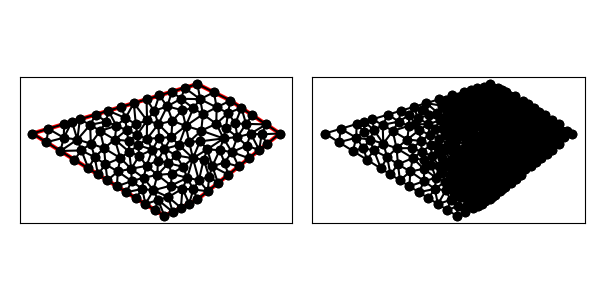

The file beside this chart, header and first rows:
1.000000000000000000e+01, 1.600000000000000000e+01, 0.000000000000000000e+00, 1.300000000000000000e+01, 8.000000000000000000e+00, 8.000000000000000000e+00, 1.000000000000000000e+01, 9.000000000000000000e+00, 1.500000000000000000e+01, 1.300000000000000000e+01, 1.200000000000000000e+01, 1.500000000000000000e+01, 1.033333333333333393e+01, 1.416666666666666607e+01, 1.116666666666666607e+01, 1.458333333333333393e+01, 1.016666666666666607e+01, 1.508333333333333215e+01, 1.055555555555555536e+01, 1.461111111111110894e+01, 0.000000000000000000e+00, 4.646087373903554085e-02
1.000000000000000000e+01, 1.600000000000000000e+01, 0.000000000000000000e+00, 1.300000000000000000e+01, 8.000000000000000000e+00, 8.000000000000000000e+00, 1.000000000000000000e+01, 9.000000000000000000e+00, 1.500000000000000000e+01, 1.300000000000000000e+01, 1.200000000000000000e+01, 1.500000000000000000e+01, 1.200000000000000000e+01, 1.500000000000000000e+01, 1.116666666666666607e+01, 1.458333333333333393e+01, 1.185754200121484558e+01, 1.424324933090364276e+01, 1.167473622262716937e+01, 1.460886088807899341e+01, 0.000000000000000000e+00, 7.936369207844848339e-02
1.000000000000000000e+01, 1.600000000000000000e+01, 0.000000000000000000e+00, 1.300000000000000000e+01, 8.000000000000000000e+00, 8.000000000000000000e+00, 1.000000000000000000e+01, 9.000000000000000000e+00, 1.500000000000000000e+01, 1.300000000000000000e+01, 1.200000000000000000e+01, 1.500000000000000000e+01, 6.413785987481111839e+00, 1.228659366061866187e+01, 5.862103841992968967e+00, 1.189335276081062531e+01, 6.471107865930351366e+00, 1.164702602494596384e+01, 6.248999231801477094e+00, 1.194232414879174975e+01, 0.000000000000000000e+00, 1.943765910713144696e-01
1.000000000000000000e+01, 1.600000000000000000e+01, 0.000000000000000000e+00, 1.300000000000000000e+01, 8.000000000000000000e+00, 8.000000000000000000e+00, 1.000000000000000000e+01, 9.000000000000000000e+00, 1.500000000000000000e+01, 1.300000000000000000e+01, 1.200000000000000000e+01, 1.500000000000000000e+01, 1.114279451618045691e+01, 1.358941096763908973e+01, 1.116666666666666607e+01, 1.458333333333333393e+01, 1.033333333333333393e+01, 1.416666666666666607e+01, 1.088093150539348564e+01, 1.411313698921303050e+01, 0.000000000000000000e+00, 7.632090660738825860e-02
1.000000000000000000e+01, 1.600000000000000000e+01, 0.000000000000000000e+00, 1.300000000000000000e+01, 8.000000000000000000e+00, 8.000000000000000000e+00, 1.000000000000000000e+01, 9.000000000000000000e+00, 1.500000000000000000e+01, 1.300000000000000000e+01, 1.200000000000000000e+01, 1.500000000000000000e+01, 9.750923590112714479e+00, 1.453425883456594647e+01, 1.033333333333333393e+01, 1.416666666666666607e+01, 1.016666666666666607e+01, 1.508333333333333215e+01, 1.008364119670423698e+01, 1.459475294485531549e+01, 0.000000000000000000e+00, 4.646087373903554085e-02
1.000000000000000000e+01, 1.600000000000000000e+01, 0.000000000000000000e+00, 1.300000000000000000e+01, 8.000000000000000000e+00, 8.000000000000000000e+00, 1.000000000000000000e+01, 9.000000000000000000e+00, 1.500000000000000000e+01, 1.300000000000000000e+01, 1.200000000000000000e+01, 1.500000000000000000e+01, 1.172440033225611344e+01, 1.332443414508549573e+01, 1.185754200121484558e+01, 1.424324933090364276e+01, 1.114279451618045691e+01, 1.358941096763908973e+01, 1.157491228321713805e+01, 1.371903148120940763e+01, 0.000000000000000000e+00, 9.279727181252866997e-02
1.000000000000000000e+01, 1.600000000000000000e+01, 0.000000000000000000e+00, 1.300000000000000000e+01, 8.000000000000000000e+00, 8.000000000000000000e+00, 1.000000000000000000e+01, 9.000000000000000000e+00, 1.500000000000000000e+01, 1.300000000000000000e+01, 1.200000000000000000e+01, 1.500000000000000000e+01, 9.298926807776101811e+00, 1.345826789015720060e+01, 8.875101941557272056e+00, 1.230475928698484722e+01, 9.500000000000000000e+00, 1.250000000000000000e+01, 9.224676249777791881e+00, 1.275434239238068379e+01, 0.000000000000000000e+00, 1.055211954975851796e-01
1.000000000000000000e+01, 1.600000000000000000e+01, 0.000000000000000000e+00, 1.300000000000000000e+01, 8.000000000000000000e+00, 8.000000000000000000e+00, 1.000000000000000000e+01, 9.000000000000000000e+00, 1.500000000000000000e+01, 1.300000000000000000e+01, 1.200000000000000000e+01, 1.500000000000000000e+01, 8.417660727124182785e+00, 1.277312245249014033e+01, 9.298926807776101811e+00, 1.345826789015720060e+01, 8.482501443229914173e+00, 1.376805560028425646e+01, 8.733029659376732923e+00, 1.333314864764386698e+01, 0.000000000000000000e+00, 1.210569197381428236e-01
1.000000000000000000e+01, 1.600000000000000000e+01, 0.000000000000000000e+00, 1.300000000000000000e+01, 8.000000000000000000e+00, 8.000000000000000000e+00, 1.000000000000000000e+01, 9.000000000000000000e+00, 1.500000000000000000e+01, 1.300000000000000000e+01, 1.200000000000000000e+01, 1.500000000000000000e+01, 8.417660727124182785e+00, 1.277312245249014033e+01, 8.875101941557272056e+00, 1.230475928698484722e+01, 9.298926807776101811e+00, 1.345826789015720060e+01, 8.863896492152518292e+00, 1.284538320987739723e+01, 0.000000000000000000e+00, 1.210569197381428236e-01
1.000000000000000000e+01, 1.600000000000000000e+01, 0.000000000000000000e+00, 1.300000000000000000e+01, 8.000000000000000000e+00, 8.000000000000000000e+00, 1.000000000000000000e+01, 9.000000000000000000e+00, 1.500000000000000000e+01, 1.300000000000000000e+01, 1.200000000000000000e+01, 1.500000000000000000e+01, 2.394565713052878131e+00, 1.371836971391586424e+01, 1.915652570442302860e+00, 1.357469577113269210e+01, 1.897266054276692371e+00, 1.274506183415371829e+01, 2.069161445923958009e+00, 1.334604243973409154e+01, 1.000000000000000000e+00, 5.000000000000000000e-01
1.000000000000000000e+01, 1.600000000000000000e+01, 0.000000000000000000e+00, 1.300000000000000000e+01, 8.000000000000000000e+00, 8.000000000000000000e+00, 1.000000000000000000e+01, 9.000000000000000000e+00, 1.500000000000000000e+01, 1.300000000000000000e+01, 1.200000000000000000e+01, 1.500000000000000000e+01, 1.016666666666666607e+01, 1.508333333333333215e+01, 9.228913142610576159e+00, 1.576867394278317391e+01, 9.007370863244394954e+00, 1.510634041641299241e+01, 9.467650224173880247e+00, 1.531944923084316734e+01, 1.000000000000000000e+00, 4.646087373903554085e-02
1.000000000000000000e+01, 1.600000000000000000e+01, 0.000000000000000000e+00, 1.300000000000000000e+01, 8.000000000000000000e+00, 8.000000000000000000e+00, 1.000000000000000000e+01, 9.000000000000000000e+00, 1.500000000000000000e+01, 1.300000000000000000e+01, 1.200000000000000000e+01, 1.500000000000000000e+01, 1.116666666666666607e+01, 1.458333333333333393e+01, 1.100000000000000000e+01, 1.550000000000000000e+01, 1.016666666666666607e+01, 1.508333333333333215e+01, 1.077777777777777679e+01, 1.505555555555555713e+01, 0.000000000000000000e+00, 4.646087373903554085e-02
1.000000000000000000e+01, 1.600000000000000000e+01, 0.000000000000000000e+00, 1.300000000000000000e+01, 8.000000000000000000e+00, 8.000000000000000000e+00, 1.000000000000000000e+01, 9.000000000000000000e+00, 1.500000000000000000e+01, 1.300000000000000000e+01, 1.200000000000000000e+01, 1.500000000000000000e+01, 1.000000000000000000e+01, 1.600000000000000000e+01, 1.016666666666666607e+01, 1.508333333333333215e+01, 1.100000000000000000e+01, 1.550000000000000000e+01, 1.038888888888888751e+01, 1.552777777777777679e+01, 1.000000000000000000e+00, 4.646087373903554085e-02
1.000000000000000000e+01, 1.600000000000000000e+01, 0.000000000000000000e+00, 1.300000000000000000e+01, 8.000000000000000000e+00, 8.000000000000000000e+00, 1.000000000000000000e+01, 9.000000000000000000e+00, 1.500000000000000000e+01, 1.300000000000000000e+01, 1.200000000000000000e+01, 1.500000000000000000e+01, 8.169588219030185172e+00, 1.464850981172180333e+01, 7.632774339586527290e+00, 1.356685259197185900e+01, 8.482501443229914173e+00, 1.376805560028425646e+01, 8.094954667282209471e+00, 1.399447266799263900e+01, 0.000000000000000000e+00, 1.218711046147650662e-01
1.000000000000000000e+01, 1.600000000000000000e+01, 0.000000000000000000e+00, 1.300000000000000000e+01, 8.000000000000000000e+00, 8.000000000000000000e+00, 1.000000000000000000e+01, 9.000000000000000000e+00, 1.500000000000000000e+01, 1.300000000000000000e+01, 1.200000000000000000e+01, 1.500000000000000000e+01, 8.482501443229914173e+00, 1.376805560028425646e+01, 9.298926807776101811e+00, 1.345826789015720060e+01, 9.073319939480262164e+00, 1.441105817081458973e+01, 8.951582730162092716e+00, 1.387912722041868285e+01, 0.000000000000000000e+00, 9.417052154792160401e-02
1.000000000000000000e+01, 1.600000000000000000e+01, 0.000000000000000000e+00, 1.300000000000000000e+01, 8.000000000000000000e+00, 8.000000000000000000e+00, 1.000000000000000000e+01, 9.000000000000000000e+00, 1.500000000000000000e+01, 1.300000000000000000e+01, 1.200000000000000000e+01, 1.500000000000000000e+01, 9.228913142610576159e+00, 1.576867394278317391e+01, 8.457826285221152318e+00, 1.553734788556634605e+01, 9.007370863244394954e+00, 1.510634041641299241e+01, 8.898036763692040552e+00, 1.547078741492083687e+01, 1.000000000000000000e+00, 9.467743811496155681e-02
1.000000000000000000e+01, 1.600000000000000000e+01, 0.000000000000000000e+00, 1.300000000000000000e+01, 8.000000000000000000e+00, 8.000000000000000000e+00, 1.000000000000000000e+01, 9.000000000000000000e+00, 1.500000000000000000e+01, 1.300000000000000000e+01, 1.200000000000000000e+01, 1.500000000000000000e+01, 9.298926807776101811e+00, 1.345826789015720060e+01, 1.023581642681062398e+01, 1.317375845326135497e+01, 1.033333333333333393e+01, 1.416666666666666607e+01, 9.956025522640020498e+00, 1.359956433669507447e+01, 0.000000000000000000e+00, 7.632090660738825860e-02
1.000000000000000000e+01, 1.600000000000000000e+01, 0.000000000000000000e+00, 1.300000000000000000e+01, 8.000000000000000000e+00, 8.000000000000000000e+00, 1.000000000000000000e+01, 9.000000000000000000e+00, 1.500000000000000000e+01, 1.300000000000000000e+01, 1.200000000000000000e+01, 1.500000000000000000e+01, 8.169588219030185172e+00, 1.464850981172180333e+01, 9.007370863244394954e+00, 1.510634041641299241e+01, 8.457826285221152318e+00, 1.553734788556634605e+01, 8.544928455831909631e+00, 1.509739937123371334e+01, 1.000000000000000000e+00, 9.467743811496155681e-02
1.000000000000000000e+01, 1.600000000000000000e+01, 0.000000000000000000e+00, 1.300000000000000000e+01, 8.000000000000000000e+00, 8.000000000000000000e+00, 1.000000000000000000e+01, 9.000000000000000000e+00, 1.500000000000000000e+01, 1.300000000000000000e+01, 1.200000000000000000e+01, 1.500000000000000000e+01, 1.016666666666666607e+01, 1.508333333333333215e+01, 1.000000000000000000e+01, 1.600000000000000000e+01, 9.228913142610576159e+00, 1.576867394278317391e+01, 9.798526603092414078e+00, 1.561733575870550261e+01, 1.000000000000000000e+00, 4.646087373903554085e-02
1.000000000000000000e+01, 1.600000000000000000e+01, 0.000000000000000000e+00, 1.300000000000000000e+01, 8.000000000000000000e+00, 8.000000000000000000e+00, 1.000000000000000000e+01, 9.000000000000000000e+00, 1.500000000000000000e+01, 1.300000000000000000e+01, 1.200000000000000000e+01, 1.500000000000000000e+01, 9.007370863244394954e+00, 1.510634041641299241e+01, 9.073319939480262164e+00, 1.441105817081458973e+01, 9.750923590112714479e+00, 1.453425883456594647e+01, 9.277204797612457199e+00, 1.468388580726450954e+01, 0.000000000000000000e+00, 8.477978911363202863e-02
1.000000000000000000e+01, 1.600000000000000000e+01, 0.000000000000000000e+00, 1.300000000000000000e+01, 8.000000000000000000e+00, 8.000000000000000000e+00, 1.000000000000000000e+01, 9.000000000000000000e+00, 1.500000000000000000e+01, 1.300000000000000000e+01, 1.200000000000000000e+01, 1.500000000000000000e+01, 9.007370863244394954e+00, 1.510634041641299241e+01, 9.750923590112714479e+00, 1.453425883456594647e+01, 1.016666666666666607e+01, 1.508333333333333215e+01, 9.641653706674590651e+00, 1.490797752810408916e+01, 0.000000000000000000e+00, 4.646087373903554085e-02
1.000000000000000000e+01, 1.600000000000000000e+01, 0.000000000000000000e+00, 1.300000000000000000e+01, 8.000000000000000000e+00, 8.000000000000000000e+00, 1.000000000000000000e+01, 9.000000000000000000e+00, 1.500000000000000000e+01, 1.300000000000000000e+01, 1.200000000000000000e+01, 1.500000000000000000e+01, 9.750923590112714479e+00, 1.453425883456594647e+01, 9.073319939480262164e+00, 1.441105817081458973e+01, 9.298926807776101811e+00, 1.345826789015720060e+01, 9.374390112456358892e+00, 1.413452829851257952e+01, 0.000000000000000000e+00, 8.477978911363202863e-02
1.000000000000000000e+01, 1.600000000000000000e+01, 0.000000000000000000e+00, 1.300000000000000000e+01, 8.000000000000000000e+00, 8.000000000000000000e+00, 1.000000000000000000e+01, 9.000000000000000000e+00, 1.500000000000000000e+01, 1.300000000000000000e+01, 1.200000000000000000e+01, 1.500000000000000000e+01, 1.158741830065359757e+01, 1.270016339869281197e+01, 1.023581642681062398e+01, 1.317375845326135497e+01, 1.015486655539083216e+01, 1.252348996847560336e+01, 1.065936709428501850e+01, 1.279913727347658892e+01, 0.000000000000000000e+00, 9.647725515291100118e-02
1.000000000000000000e+01, 1.600000000000000000e+01, 0.000000000000000000e+00, 1.300000000000000000e+01, 8.000000000000000000e+00, 8.000000000000000000e+00, 1.000000000000000000e+01, 9.000000000000000000e+00, 1.500000000000000000e+01, 1.300000000000000000e+01, 1.200000000000000000e+01, 1.500000000000000000e+01, 1.200000000000000000e+01, 1.500000000000000000e+01, 1.100000000000000000e+01, 1.550000000000000000e+01, 1.116666666666666607e+01, 1.458333333333333393e+01, 1.138888888888888751e+01, 1.502777777777777857e+01, 0.000000000000000000e+00, 6.056650665465997813e-02
1.000000000000000000e+01, 1.600000000000000000e+01, 0.000000000000000000e+00, 1.300000000000000000e+01, 8.000000000000000000e+00, 8.000000000000000000e+00, 1.000000000000000000e+01, 9.000000000000000000e+00, 1.500000000000000000e+01, 1.300000000000000000e+01, 1.200000000000000000e+01, 1.500000000000000000e+01, 1.114279451618045691e+01, 1.358941096763908973e+01, 1.023581642681062398e+01, 1.317375845326135497e+01, 1.158741830065359757e+01, 1.270016339869281197e+01, 1.098867641454822497e+01, 1.315444427319775400e+01, 0.000000000000000000e+00, 9.424164374638401009e-02
1.000000000000000000e+01, 1.600000000000000000e+01, 0.000000000000000000e+00, 1.300000000000000000e+01, 8.000000000000000000e+00, 8.000000000000000000e+00, 1.000000000000000000e+01, 9.000000000000000000e+00, 1.500000000000000000e+01, 1.300000000000000000e+01, 1.200000000000000000e+01, 1.500000000000000000e+01, 1.250000000000000000e+01, 1.100000000000000000e+01, 1.164437150538049792e+01, 1.123990240302908816e+01, 1.187500000000000000e+01, 1.050000000000000000e+01, 1.200645716846016597e+01, 1.091330080100969724e+01, 0.000000000000000000e+00, 7.867356629523815370e-02
1.000000000000000000e+01, 1.600000000000000000e+01, 0.000000000000000000e+00, 1.300000000000000000e+01, 8.000000000000000000e+00, 8.000000000000000000e+00, 1.000000000000000000e+01, 9.000000000000000000e+00, 1.500000000000000000e+01, 1.300000000000000000e+01, 1.200000000000000000e+01, 1.500000000000000000e+01, 1.294897293499286839e+01, 1.358275662576939880e+01, 1.323177016212370205e+01, 1.299361192079667937e+01, 1.416794970566215639e+01, 1.355470019622523026e+01, 1.344956426759291013e+01, 1.337702291426377066e+01, 0.000000000000000000e+00, 1.091598520305472192e-01
1.000000000000000000e+01, 1.600000000000000000e+01, 0.000000000000000000e+00, 1.300000000000000000e+01, 8.000000000000000000e+00, 8.000000000000000000e+00, 1.000000000000000000e+01, 9.000000000000000000e+00, 1.500000000000000000e+01, 1.300000000000000000e+01, 1.200000000000000000e+01, 1.500000000000000000e+01, 1.294897293499286839e+01, 1.358275662576939880e+01, 1.416794970566215639e+01, 1.355470019622523026e+01, 1.333589941132431278e+01, 1.410940039245045874e+01, 1.348427401732644704e+01, 1.374895240481502867e+01, 0.000000000000000000e+00, 9.622347000400544026e-02
1.000000000000000000e+01, 1.600000000000000000e+01, 0.000000000000000000e+00, 1.300000000000000000e+01, 8.000000000000000000e+00, 8.000000000000000000e+00, 1.000000000000000000e+01, 9.000000000000000000e+00, 1.500000000000000000e+01, 1.300000000000000000e+01, 1.200000000000000000e+01, 1.500000000000000000e+01, 1.023581642681062398e+01, 1.317375845326135497e+01, 1.114279451618045691e+01, 1.358941096763908973e+01, 1.033333333333333393e+01, 1.416666666666666607e+01, 1.057064809210813827e+01, 1.364327869585570419e+01, 0.000000000000000000e+00, 7.632090660738825860e-02
1.000000000000000000e+01, 1.600000000000000000e+01, 0.000000000000000000e+00, 1.300000000000000000e+01, 8.000000000000000000e+00, 8.000000000000000000e+00, 1.000000000000000000e+01, 9.000000000000000000e+00, 1.500000000000000000e+01, 1.300000000000000000e+01, 1.200000000000000000e+01, 1.500000000000000000e+01, 1.114279451618045691e+01, 1.358941096763908973e+01, 1.158741830065359757e+01, 1.270016339869281197e+01, 1.172440033225611344e+01, 1.332443414508549573e+01, 1.148487104969672146e+01, 1.320466950380579796e+01, 0.000000000000000000e+00, 9.424164374638401009e-02
1.000000000000000000e+01, 1.600000000000000000e+01, 0.000000000000000000e+00, 1.300000000000000000e+01, 8.000000000000000000e+00, 8.000000000000000000e+00, 1.000000000000000000e+01, 9.000000000000000000e+00, 1.500000000000000000e+01, 1.300000000000000000e+01, 1.200000000000000000e+01, 1.500000000000000000e+01, 1.033333333333333393e+01, 1.416666666666666607e+01, 9.750923590112714479e+00, 1.453425883456594647e+01, 9.298926807776101811e+00, 1.345826789015720060e+01, 9.794394577074049479e+00, 1.405306446379660379e+01, 0.000000000000000000e+00, 7.632090660738825860e-02
1.000000000000000000e+01, 1.600000000000000000e+01, 0.000000000000000000e+00, 1.300000000000000000e+01, 8.000000000000000000e+00, 8.000000000000000000e+00, 1.000000000000000000e+01, 9.000000000000000000e+00, 1.500000000000000000e+01, 1.300000000000000000e+01, 1.200000000000000000e+01, 1.500000000000000000e+01, 1.023581642681062398e+01, 1.317375845326135497e+01, 9.500000000000000000e+00, 1.250000000000000000e+01, 1.015486655539083216e+01, 1.252348996847560336e+01, 9.963560994067151455e+00, 1.273241614057898552e+01, 0.000000000000000000e+00, 9.647725515291100118e-02
1.000000000000000000e+01, 1.600000000000000000e+01, 0.000000000000000000e+00, 1.300000000000000000e+01, 8.000000000000000000e+00, 8.000000000000000000e+00, 1.000000000000000000e+01, 9.000000000000000000e+00, 1.500000000000000000e+01, 1.300000000000000000e+01, 1.200000000000000000e+01, 1.500000000000000000e+01, 1.299038836576518641e+01, 1.226024481924210363e+01, 1.323177016212370205e+01, 1.299361192079667937e+01, 1.242119417032444062e+01, 1.278188688534910966e+01, 1.288111756607110969e+01, 1.267858120846263148e+01, 0.000000000000000000e+00, 1.028817665196892633e-01
1.000000000000000000e+01, 1.600000000000000000e+01, 0.000000000000000000e+00, 1.300000000000000000e+01, 8.000000000000000000e+00, 8.000000000000000000e+00, 1.000000000000000000e+01, 9.000000000000000000e+00, 1.500000000000000000e+01, 1.300000000000000000e+01, 1.200000000000000000e+01, 1.500000000000000000e+01, 1.185754200121484558e+01, 1.424324933090364276e+01, 1.266794970566215639e+01, 1.455470019622523026e+01, 1.200000000000000000e+01, 1.500000000000000000e+01, 1.217516390229233458e+01, 1.459931650904295708e+01, 0.000000000000000000e+00, 9.279727181252866997e-02
1.000000000000000000e+01, 1.600000000000000000e+01, 0.000000000000000000e+00, 1.300000000000000000e+01, 8.000000000000000000e+00, 8.000000000000000000e+00, 1.000000000000000000e+01, 9.000000000000000000e+00, 1.500000000000000000e+01, 1.300000000000000000e+01, 1.200000000000000000e+01, 1.500000000000000000e+01, 8.482501443229914173e+00, 1.376805560028425646e+01, 9.073319939480262164e+00, 1.441105817081458973e+01, 8.169588219030185172e+00, 1.464850981172180333e+01, 8.575136533913454429e+00, 1.427587452760688258e+01, 0.000000000000000000e+00, 9.417052154792160401e-02
1.000000000000000000e+01, 1.600000000000000000e+01, 0.000000000000000000e+00, 1.300000000000000000e+01, 8.000000000000000000e+00, 8.000000000000000000e+00, 1.000000000000000000e+01, 9.000000000000000000e+00, 1.500000000000000000e+01, 1.300000000000000000e+01, 1.200000000000000000e+01, 1.500000000000000000e+01, 9.500000000000000000e+00, 1.250000000000000000e+01, 1.023581642681062398e+01, 1.317375845326135497e+01, 9.298926807776101811e+00, 1.345826789015720060e+01, 9.678247744862241930e+00, 1.304400878113951912e+01, 0.000000000000000000e+00, 1.032142904036514597e-01
1.000000000000000000e+01, 1.600000000000000000e+01, 0.000000000000000000e+00, 1.300000000000000000e+01, 8.000000000000000000e+00, 8.000000000000000000e+00, 1.000000000000000000e+01, 9.000000000000000000e+00, 1.500000000000000000e+01, 1.300000000000000000e+01, 1.200000000000000000e+01, 1.500000000000000000e+01, 9.726004600213141060e+00, 1.149993300245809813e+01, 9.500000000000000000e+00, 1.250000000000000000e+01, 8.875101941557272056e+00, 1.230475928698484722e+01, 9.367035513923470447e+00, 1.210156409648098297e+01, 0.000000000000000000e+00, 1.055211954975851796e-01
1.000000000000000000e+01, 1.600000000000000000e+01, 0.000000000000000000e+00, 1.300000000000000000e+01, 8.000000000000000000e+00, 8.000000000000000000e+00, 1.000000000000000000e+01, 9.000000000000000000e+00, 1.500000000000000000e+01, 1.300000000000000000e+01, 1.200000000000000000e+01, 1.500000000000000000e+01, 1.164437150538049792e+01, 1.123990240302908816e+01, 1.134678497199427127e+01, 1.198858572224852814e+01, 1.090315615035847507e+01, 1.101352911392841882e+01, 1.129810420924441416e+01, 1.141400574640201171e+01, 0.000000000000000000e+00, 7.974370000203993836e-02
1.000000000000000000e+01, 1.600000000000000000e+01, 0.000000000000000000e+00, 1.300000000000000000e+01, 8.000000000000000000e+00, 8.000000000000000000e+00, 1.000000000000000000e+01, 9.000000000000000000e+00, 1.500000000000000000e+01, 1.300000000000000000e+01, 1.200000000000000000e+01, 1.500000000000000000e+01, 1.242119417032444062e+01, 1.278188688534910966e+01, 1.172440033225611344e+01, 1.332443414508549573e+01, 1.158741830065359757e+01, 1.270016339869281197e+01, 1.191100426774471721e+01, 1.293549480970914090e+01, 0.000000000000000000e+00, 9.693217023132200127e-02
1.000000000000000000e+01, 1.600000000000000000e+01, 0.000000000000000000e+00, 1.300000000000000000e+01, 8.000000000000000000e+00, 8.000000000000000000e+00, 1.000000000000000000e+01, 9.000000000000000000e+00, 1.500000000000000000e+01, 1.300000000000000000e+01, 1.200000000000000000e+01, 1.500000000000000000e+01, 1.185754200121484558e+01, 1.424324933090364276e+01, 1.172440033225611344e+01, 1.332443414508549573e+01, 1.229604920475295060e+01, 1.361025858133391431e+01, 1.195933051274130321e+01, 1.372598068577435093e+01, 0.000000000000000000e+00, 9.279727181252866997e-02
1.000000000000000000e+01, 1.600000000000000000e+01, 0.000000000000000000e+00, 1.300000000000000000e+01, 8.000000000000000000e+00, 8.000000000000000000e+00, 1.000000000000000000e+01, 9.000000000000000000e+00, 1.500000000000000000e+01, 1.300000000000000000e+01, 1.200000000000000000e+01, 1.500000000000000000e+01, 1.114279451618045691e+01, 1.358941096763908973e+01, 1.185754200121484558e+01, 1.424324933090364276e+01, 1.116666666666666607e+01, 1.458333333333333393e+01, 1.138900106135398893e+01, 1.413866454395868999e+01, 0.000000000000000000e+00, 7.936369207844848339e-02
1.000000000000000000e+01, 1.600000000000000000e+01, 0.000000000000000000e+00, 1.300000000000000000e+01, 8.000000000000000000e+00, 8.000000000000000000e+00, 1.000000000000000000e+01, 9.000000000000000000e+00, 1.500000000000000000e+01, 1.300000000000000000e+01, 1.200000000000000000e+01, 1.500000000000000000e+01, 1.229604920475295060e+01, 1.361025858133391431e+01, 1.294897293499286839e+01, 1.358275662576939880e+01, 1.266794970566215639e+01, 1.455470019622523026e+01, 1.263765728180266024e+01, 1.391590513444284660e+01, 0.000000000000000000e+00, 9.884166568564412003e-02
1.000000000000000000e+01, 1.600000000000000000e+01, 0.000000000000000000e+00, 1.300000000000000000e+01, 8.000000000000000000e+00, 8.000000000000000000e+00, 1.000000000000000000e+01, 9.000000000000000000e+00, 1.500000000000000000e+01, 1.300000000000000000e+01, 1.200000000000000000e+01, 1.500000000000000000e+01, 7.632774339586527290e+00, 1.356685259197185900e+01, 7.375114359750377879e+00, 1.436876208660270393e+01, 6.947855426413062752e+00, 1.378913148906674202e+01, 7.318581375249990195e+00, 1.390824872254710165e+01, 0.000000000000000000e+00, 1.144354896480450912e-01
1.000000000000000000e+01, 1.600000000000000000e+01, 0.000000000000000000e+00, 1.300000000000000000e+01, 8.000000000000000000e+00, 8.000000000000000000e+00, 1.000000000000000000e+01, 9.000000000000000000e+00, 1.500000000000000000e+01, 1.300000000000000000e+01, 1.200000000000000000e+01, 1.500000000000000000e+01, 1.229604920475295060e+01, 1.361025858133391431e+01, 1.266794970566215639e+01, 1.455470019622523026e+01, 1.185754200121484558e+01, 1.424324933090364276e+01, 1.227384697054331752e+01, 1.413606936948759518e+01, 0.000000000000000000e+00, 9.279727181252866997e-02
1.000000000000000000e+01, 1.600000000000000000e+01, 0.000000000000000000e+00, 1.300000000000000000e+01, 8.000000000000000000e+00, 8.000000000000000000e+00, 1.000000000000000000e+01, 9.000000000000000000e+00, 1.500000000000000000e+01, 1.300000000000000000e+01, 1.200000000000000000e+01, 1.500000000000000000e+01, 7.329849481562134450e+00, 9.556409110658556472e+00, 7.576992561187580577e+00, 1.048951107867605437e+01, 6.733334805082145991e+00, 1.031530912071841399e+01, 7.213392282610620043e+00, 1.012040977001767494e+01, 0.000000000000000000e+00, 2.111785562676286587e-01
1.000000000000000000e+01, 1.600000000000000000e+01, 0.000000000000000000e+00, 1.300000000000000000e+01, 8.000000000000000000e+00, 8.000000000000000000e+00, 1.000000000000000000e+01, 9.000000000000000000e+00, 1.500000000000000000e+01, 1.300000000000000000e+01, 1.200000000000000000e+01, 1.500000000000000000e+01, 9.726004600213141060e+00, 1.149993300245809813e+01, 1.015486655539083216e+01, 1.252348996847560336e+01, 9.500000000000000000e+00, 1.250000000000000000e+01, 9.793623718534657741e+00, 1.217447432364456716e+01, 0.000000000000000000e+00, 9.647725515291100118e-02
1.000000000000000000e+01, 1.600000000000000000e+01, 0.000000000000000000e+00, 1.300000000000000000e+01, 8.000000000000000000e+00, 8.000000000000000000e+00, 1.000000000000000000e+01, 9.000000000000000000e+00, 1.500000000000000000e+01, 1.300000000000000000e+01, 1.200000000000000000e+01, 1.500000000000000000e+01, 1.158741830065359757e+01, 1.270016339869281197e+01, 1.015486655539083216e+01, 1.252348996847560336e+01, 1.059739644519530799e+01, 1.204019991000338941e+01, 1.077989376707991198e+01, 1.242128442572393432e+01, 0.000000000000000000e+00, 9.647725515291100118e-02
1.000000000000000000e+01, 1.600000000000000000e+01, 0.000000000000000000e+00, 1.300000000000000000e+01, 8.000000000000000000e+00, 8.000000000000000000e+00, 1.000000000000000000e+01, 9.000000000000000000e+00, 1.500000000000000000e+01, 1.300000000000000000e+01, 1.200000000000000000e+01, 1.500000000000000000e+01, 6.917001666819006189e+00, 1.104315062833241967e+01, 7.596032147444534921e+00, 1.136315747620846217e+01, 7.272204446098287534e+00, 1.202092917773340730e+01, 7.261746086787276511e+00, 1.147574576075809638e+01, 0.000000000000000000e+00, 1.413249547378555848e-01
1.000000000000000000e+01, 1.600000000000000000e+01, 0.000000000000000000e+00, 1.300000000000000000e+01, 8.000000000000000000e+00, 8.000000000000000000e+00, 1.000000000000000000e+01, 9.000000000000000000e+00, 1.500000000000000000e+01, 1.300000000000000000e+01, 1.200000000000000000e+01, 1.500000000000000000e+01, 1.090315615035847507e+01, 1.101352911392841882e+01, 1.071328483011584609e+01, 1.038244052331296885e+01, 1.125000000000000000e+01, 1.000000000000000000e+01, 1.095548032682477491e+01, 1.046532321241379471e+01, 0.000000000000000000e+00, 6.593913707164193727e-02
1.000000000000000000e+01, 1.600000000000000000e+01, 0.000000000000000000e+00, 1.300000000000000000e+01, 8.000000000000000000e+00, 8.000000000000000000e+00, 1.000000000000000000e+01, 9.000000000000000000e+00, 1.500000000000000000e+01, 1.300000000000000000e+01, 1.200000000000000000e+01, 1.500000000000000000e+01, 9.073319939480262164e+00, 1.441105817081458973e+01, 9.007370863244394954e+00, 1.510634041641299241e+01, 8.169588219030185172e+00, 1.464850981172180333e+01, 8.750093007251614097e+00, 1.472196946631646064e+01, 0.000000000000000000e+00, 9.417052154792160401e-02
1.000000000000000000e+01, 1.600000000000000000e+01, 0.000000000000000000e+00, 1.300000000000000000e+01, 8.000000000000000000e+00, 8.000000000000000000e+00, 1.000000000000000000e+01, 9.000000000000000000e+00, 1.500000000000000000e+01, 1.300000000000000000e+01, 1.200000000000000000e+01, 1.500000000000000000e+01, 8.417660727124182785e+00, 1.277312245249014033e+01, 8.482501443229914173e+00, 1.376805560028425646e+01, 7.632774339586527290e+00, 1.356685259197185900e+01, 8.177645503313542008e+00, 1.336934354824875193e+01, 0.000000000000000000e+00, 1.218711046147650662e-01
1.000000000000000000e+01, 1.600000000000000000e+01, 0.000000000000000000e+00, 1.300000000000000000e+01, 8.000000000000000000e+00, 8.000000000000000000e+00, 1.000000000000000000e+01, 9.000000000000000000e+00, 1.500000000000000000e+01, 1.300000000000000000e+01, 1.200000000000000000e+01, 1.500000000000000000e+01, 6.915652570442302860e+00, 1.507469577113269210e+01, 7.375114359750377879e+00, 1.436876208660270393e+01, 7.686739427831727589e+00, 1.530602182834951819e+01, 7.325835452674803072e+00, 1.491649322869496963e+01, 1.000000000000000000e+00, 1.144354896480450912e-01
1.000000000000000000e+01, 1.600000000000000000e+01, 0.000000000000000000e+00, 1.300000000000000000e+01, 8.000000000000000000e+00, 8.000000000000000000e+00, 1.000000000000000000e+01, 9.000000000000000000e+00, 1.500000000000000000e+01, 1.300000000000000000e+01, 1.200000000000000000e+01, 1.500000000000000000e+01, 8.169588219030185172e+00, 1.464850981172180333e+01, 7.686739427831727589e+00, 1.530602182834951819e+01, 7.375114359750377879e+00, 1.436876208660270393e+01, 7.743814002204096880e+00, 1.477443124222467397e+01, 1.000000000000000000e+00, 1.144354896480450912e-01
1.000000000000000000e+01, 1.600000000000000000e+01, 0.000000000000000000e+00, 1.300000000000000000e+01, 8.000000000000000000e+00, 8.000000000000000000e+00, 1.000000000000000000e+01, 9.000000000000000000e+00, 1.500000000000000000e+01, 1.300000000000000000e+01, 1.200000000000000000e+01, 1.500000000000000000e+01, 7.596032147444534921e+00, 1.136315747620846217e+01, 8.242256593711674739e+00, 1.120008623778374712e+01, 8.003726248449249070e+00, 1.206995819130106895e+01, 7.947338329868486539e+00, 1.154440063509775882e+01, 0.000000000000000000e+00, 1.153439035476253732e-01
1.000000000000000000e+01, 1.600000000000000000e+01, 0.000000000000000000e+00, 1.300000000000000000e+01, 8.000000000000000000e+00, 8.000000000000000000e+00, 1.000000000000000000e+01, 9.000000000000000000e+00, 1.500000000000000000e+01, 1.300000000000000000e+01, 1.200000000000000000e+01, 1.500000000000000000e+01, 8.169588219030185172e+00, 1.464850981172180333e+01, 8.457826285221152318e+00, 1.553734788556634605e+01, 7.686739427831727589e+00, 1.530602182834951819e+01, 8.104717977361021397e+00, 1.516395984187922430e+01, 1.000000000000000000e+00, 1.815334521721350125e-01
1.000000000000000000e+01, 1.600000000000000000e+01, 0.000000000000000000e+00, 1.300000000000000000e+01, 8.000000000000000000e+00, 8.000000000000000000e+00, 1.000000000000000000e+01, 9.000000000000000000e+00, 1.500000000000000000e+01, 1.300000000000000000e+01, 1.200000000000000000e+01, 1.500000000000000000e+01, 1.242119417032444062e+01, 1.278188688534910966e+01, 1.323177016212370205e+01, 1.299361192079667937e+01, 1.294897293499286839e+01, 1.358275662576939880e+01, 1.286731242248033702e+01, 1.311941847730506261e+01, 0.000000000000000000e+00, 1.075174480106616537e-01
1.000000000000000000e+01, 1.600000000000000000e+01, 0.000000000000000000e+00, 1.300000000000000000e+01, 8.000000000000000000e+00, 8.000000000000000000e+00, 1.000000000000000000e+01, 9.000000000000000000e+00, 1.500000000000000000e+01, 1.300000000000000000e+01, 1.200000000000000000e+01, 1.500000000000000000e+01, 8.242256593711674739e+00, 1.120008623778374712e+01, 8.435375667752667894e+00, 1.056219652396466557e+01, 9.118549100558885456e+00, 1.097895857054783519e+01, 8.598727120674409363e+00, 1.091374711076541537e+01, 0.000000000000000000e+00, 7.574642494337772980e-02
1.000000000000000000e+01, 1.600000000000000000e+01, 0.000000000000000000e+00, 1.300000000000000000e+01, 8.000000000000000000e+00, 8.000000000000000000e+00, 1.000000000000000000e+01, 9.000000000000000000e+00, 1.500000000000000000e+01, 1.300000000000000000e+01, 1.200000000000000000e+01, 1.500000000000000000e+01, 9.749301544175205336e+00, 9.607221854738563493e+00, 9.094290652218381510e+00, 9.657509308869833831e+00, 9.500000000000000000e+00, 8.750000000000000000e+00, 9.447864065464528949e+00, 9.338243721202799108e+00, 1.000000000000000000e+00, 3.379500364859024802e-02
1.000000000000000000e+01, 1.600000000000000000e+01, 0.000000000000000000e+00, 1.300000000000000000e+01, 8.000000000000000000e+00, 8.000000000000000000e+00, 1.000000000000000000e+01, 9.000000000000000000e+00, 1.500000000000000000e+01, 1.300000000000000000e+01, 1.200000000000000000e+01, 1.500000000000000000e+01, 1.229604920475295060e+01, 1.361025858133391431e+01, 1.172440033225611344e+01, 1.332443414508549573e+01, 1.242119417032444062e+01, 1.278188688534910966e+01, 1.214721456911116881e+01, 1.323885987058950775e+01, 0.000000000000000000e+00, 9.693217023132200127e-02
1.000000000000000000e+01, 1.600000000000000000e+01, 0.000000000000000000e+00, 1.300000000000000000e+01, 8.000000000000000000e+00, 8.000000000000000000e+00, 1.000000000000000000e+01, 9.000000000000000000e+00, 1.500000000000000000e+01, 1.300000000000000000e+01, 1.200000000000000000e+01, 1.500000000000000000e+01, 1.389296516079143018e+01, 1.295195869476342310e+01, 1.500000000000000000e+01, 1.300000000000000000e+01, 1.416794970566215639e+01, 1.355470019622523026e+01, 1.435363828881786219e+01, 1.316888629699621838e+01, 0.000000000000000000e+00, 1.069363403650704369e-01
1.000000000000000000e+01, 1.600000000000000000e+01, 0.000000000000000000e+00, 1.300000000000000000e+01, 8.000000000000000000e+00, 8.000000000000000000e+00, 1.000000000000000000e+01, 9.000000000000000000e+00, 1.500000000000000000e+01, 1.300000000000000000e+01, 1.200000000000000000e+01, 1.500000000000000000e+01, 7.272204446098287534e+00, 1.202092917773340730e+01, 7.596032147444534921e+00, 1.136315747620846217e+01, 8.003726248449249070e+00, 1.206995819130106895e+01, 7.623987613997357471e+00, 1.181801494841431399e+01, 0.000000000000000000e+00, 1.413249547378555848e-01
... 140 more rows
